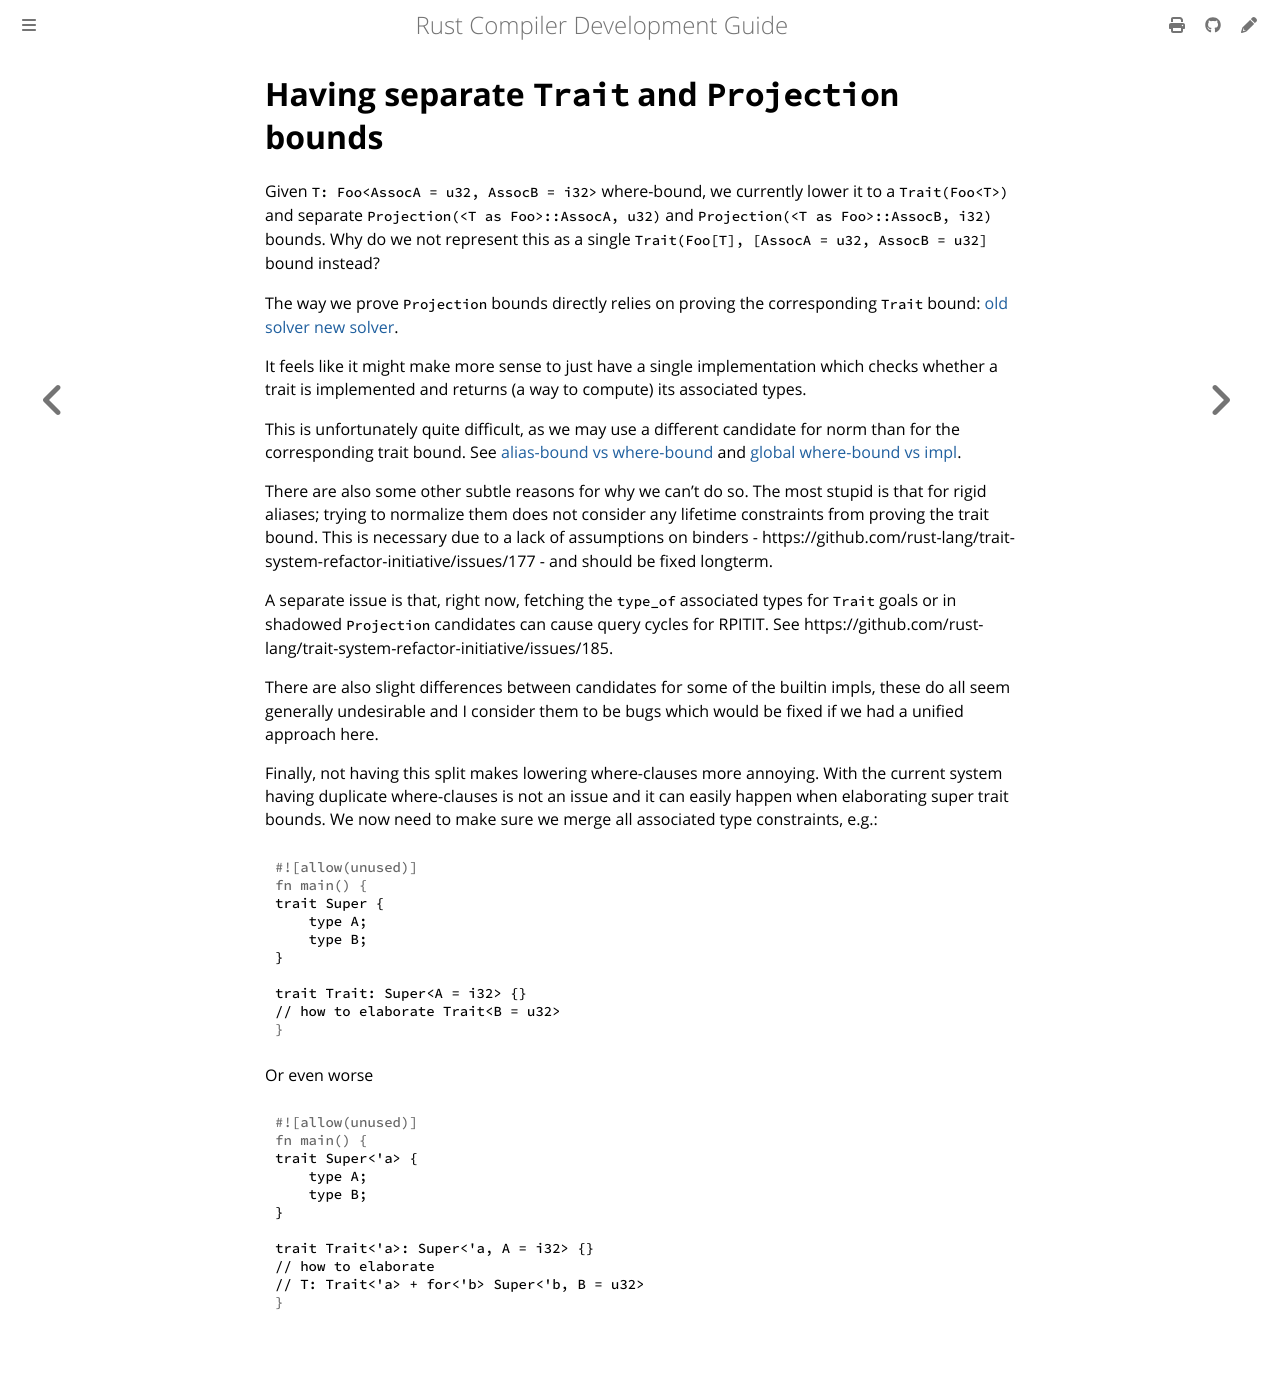

repository: rust-lang/rustc-dev-guide · page: traits/separate-projection-bounds.html · generator: mdbook

# Having separate `Trait` and `Projection` bounds

Given `T: Foo<AssocA = u32, AssocB = i32>` where-bound, we currently lower it to a `Trait(Foo<T>)` and separate `Projection(<T as Foo>::AssocA, u32)` and `Projection(<T as Foo>::AssocB, i32)` bounds.
Why do we not represent this as a single `Trait(Foo[T], [AssocA = u32, AssocB = u32]` bound instead?

The way we prove `Projection` bounds directly relies on proving the corresponding `Trait` bound: [old solver](https://github.com/rust-lang/rust/blob/461e9738a47e313e4457957fa95ff6a19a4b88d4/compiler/rustc_trait_selection/src/traits/project.rs#L898) [new solver](https://github.com/rust-lang/rust/blob/461e9738a47e313e4457957fa95ff6a19a4b88d4/compiler/rustc_next_trait_solver/src/solve/normalizes_to/mod.rs#L37-L41).

It feels like it might make more sense to just have a single implementation which checks whether a trait is implemented and returns (a way to compute) its associated types.

This is unfortunately quite difficult, as we may use a different candidate for norm than for the corresponding trait bound.
See [alias-bound vs where-bound](../solve/candidate-preference.md#we-always-consider-aliasbound-candidates) and [global where-bound vs impl](../solve/candidate-preference.md#we-prefer-global-where-bounds-over-impls).

There are also some other subtle reasons for why we can't do so.
The most stupid is that for rigid aliases;
trying to normalize them does not consider any lifetime constraints from proving the trait bound.
This is necessary due to a lack of assumptions on binders - https://github.com/rust-lang/trait-system-refactor-initiative/issues/177 - and should be fixed longterm.

A separate issue is that, right now,
fetching the `type_of` associated types for `Trait` goals or in shadowed `Projection` candidates can cause query cycles for RPITIT.
See https://github.com/rust-lang/trait-system-refactor-initiative/issues/185.

There are also slight differences between candidates for some of the builtin impls, these do all seem generally undesirable and I consider them to be bugs which would be fixed if we had a unified approach here.

Finally, not having this split makes lowering where-clauses more annoying.
With the current system having duplicate where-clauses is not an issue and it can easily happen when elaborating super trait bounds.
We now need to make sure we merge all associated type constraints, e.g.:

```rust
trait Super {
    type A;
    type B;
}

trait Trait: Super<A = i32> {}
// how to elaborate Trait<B = u32>
```
Or even worse
```rust
trait Super<'a> {
    type A;
    type B;
}

trait Trait<'a>: Super<'a, A = i32> {}
// how to elaborate
// T: Trait<'a> + for<'b> Super<'b, B = u32>
```
